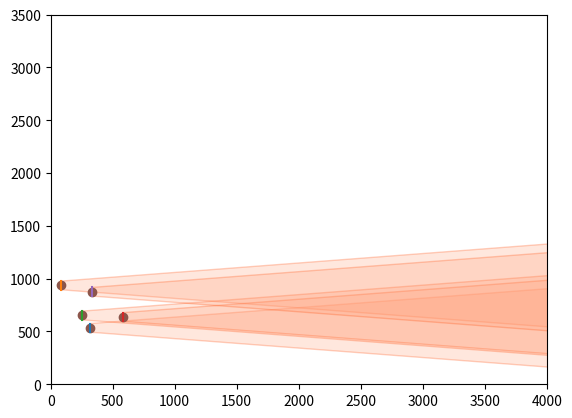

The script that saved this image:
import numpy as np
import matplotlib.pyplot as plt
import numpy as np
import matplotlib.pyplot as plt
import matplotlib.colors as mcolors
from matplotlib.patches import Polygon

def get_turbine_lines(x, y, wind):
    normal = np.array([-wind[1]/(wind[0]+np.finfo(float).eps), 1])
    normal = normal/np.linalg.norm(normal)
    R = 41

    Z_H = 80  # Hub height of rotor in m
    Z_0 = 0.3  # Hub height of rotor in m
    alpha = 0.5 / (np.log(Z_H / Z_0))


    x_lines, y_lines = [], []
    for i in range(len(x)):
        turbine_pos = np.array([x[i], y[i]])

        pos1 = turbine_pos + np.array([0, R])
        pos2 = turbine_pos - np.array([0, R])

        plt.plot([pos1[0], pos2[0]], [pos1[1], pos2[1]])

        dist = 150*R
        rl = alpha*dist + R

        pos4 = turbine_pos + np.array([dist, rl])
        pos3 = turbine_pos - np.array([0, rl]) + np.array([dist, 0])

        x_pos = [pos1[0], pos2[0], pos3[0], pos4[0]]
        y_pos = [pos1[1], pos2[1], pos3[1], pos4[1]]

        plt.fill(x_pos, y_pos, facecolor='lightsalmon', edgecolor='orangered', alpha=0.25)


def get_wake_plots(x, y, wind_dir=[12, 0]):
    """
    x, y: 1D arays are turbines coordinates
    wind: 1x2 array of x and y components of the wind.
    """

    get_turbine_lines(x, y, wind_dir)
    plt.scatter(x, y)
    plt.xlim(0, 4000)
    plt.ylim(0, 3500)
    plt.show()
    # plt.plot(x_lines, y_lines)


if __name__ == "__main__":
    x = np.random.random(5) * 1000
    y = np.random.random(5) * 1000

    get_wake_plots(x, y, wind_dir=[12, 0])

